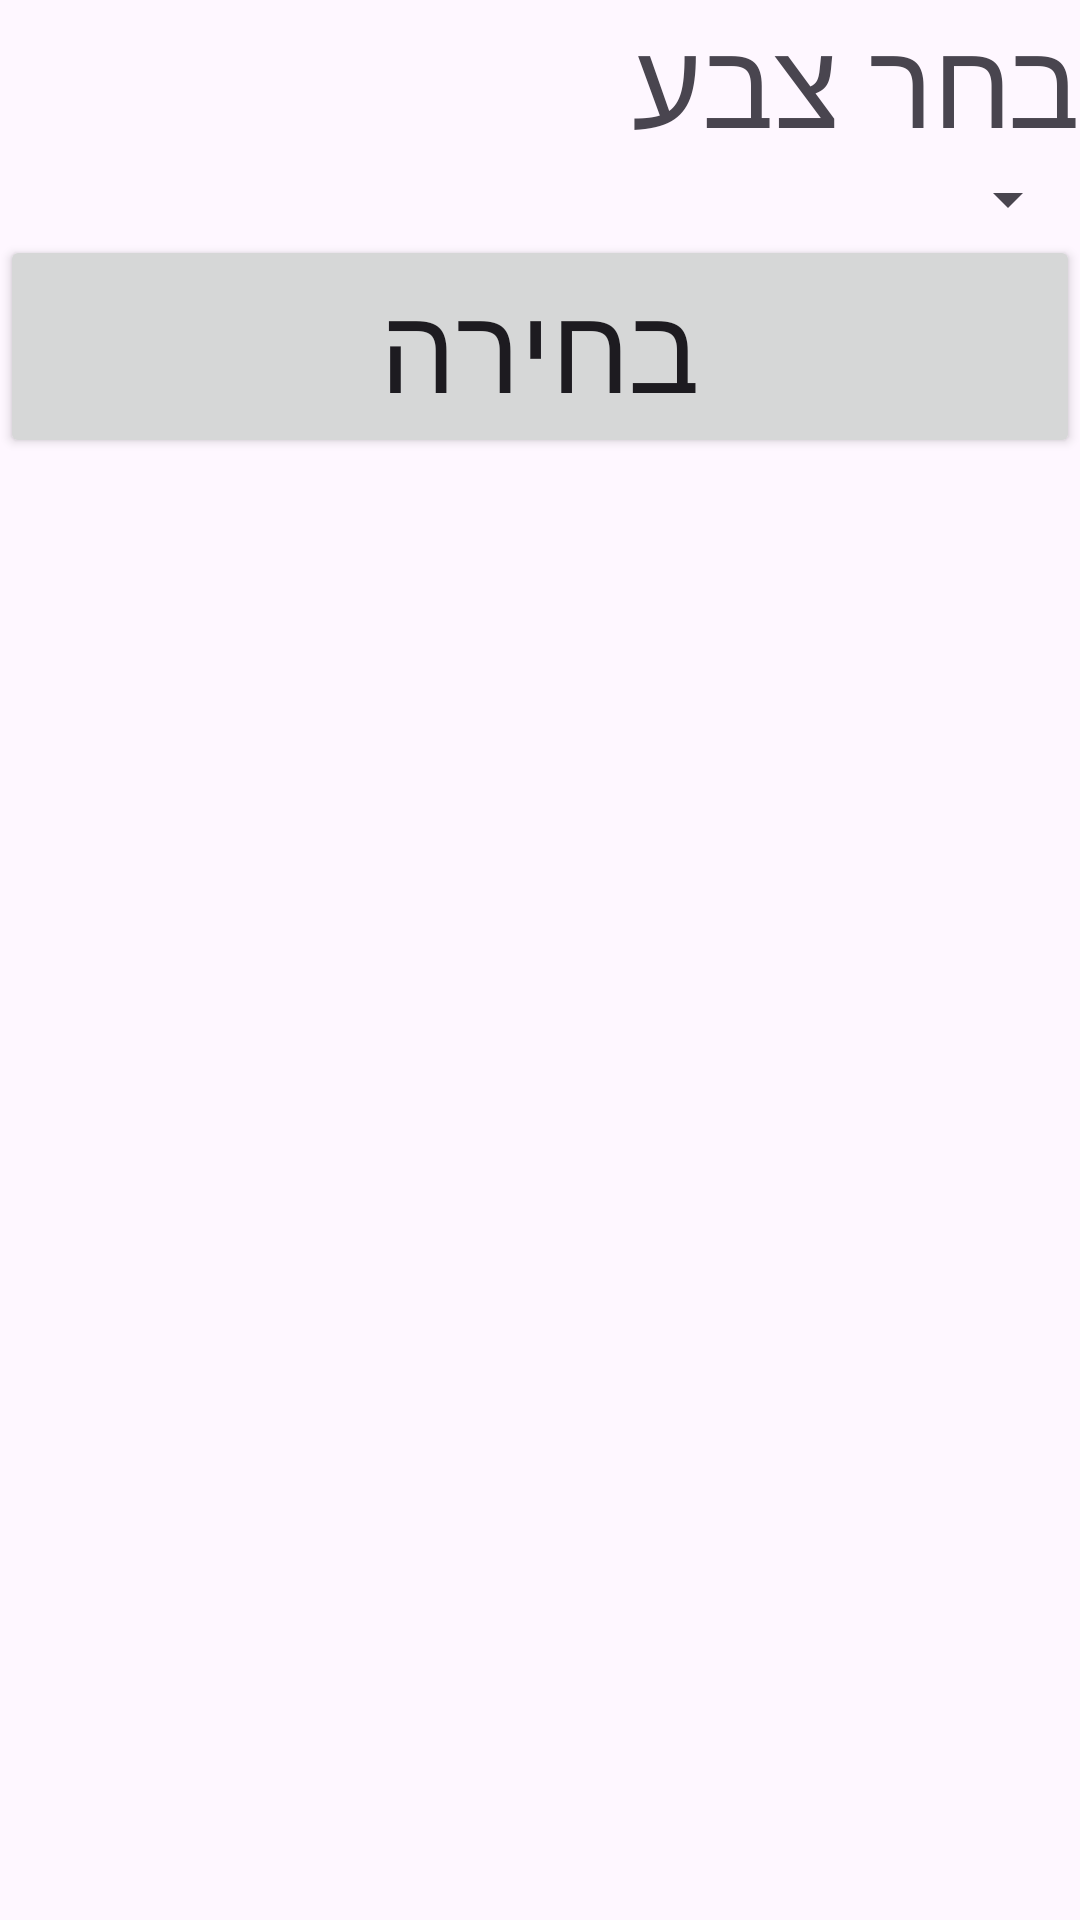

This screen was rendered from an Android layout file. Write that file and the resources it references.
<!-- AndroidManifest.xml: application theme Theme.TriviaB -->
<!-- res/layout/activity_setting.xml -->
<?xml version="1.0" encoding="utf-8"?>
<LinearLayout xmlns:android="http://schemas.android.com/apk/res/android"
    xmlns:app="http://schemas.android.com/apk/res-auto"
    xmlns:tools="http://schemas.android.com/tools"
    android:id="@+id/main"
    android:layout_width="match_parent"
    android:layout_height="match_parent"
    android:orientation="vertical"
    tools:context=".SettingActivity">

    <TextView
        android:layout_width="match_parent"
        android:layout_height="wrap_content"
        android:text="בחר צבע"
        android:textSize="40sp"></TextView>

    <Spinner
        android:layout_width="match_parent"
        android:layout_height="wrap_content"
        android:id="@+id/spinner"></Spinner>

    <Button
        android:layout_width="match_parent"
        android:layout_height="wrap_content"
        android:text="בחירה"
        android:textSize="40sp"
        android:id="@+id/btnChooseColor"></Button>

</LinearLayout>
<!-- resources referenced by this layout -->
<resources>
  <style name="Theme.TriviaB" parent="Base.Theme.TriviaB" />
  <style name="Base.Theme.TriviaB" parent="Theme.Material3.DayNight.NoActionBar">
          
          
      </style>
</resources>
